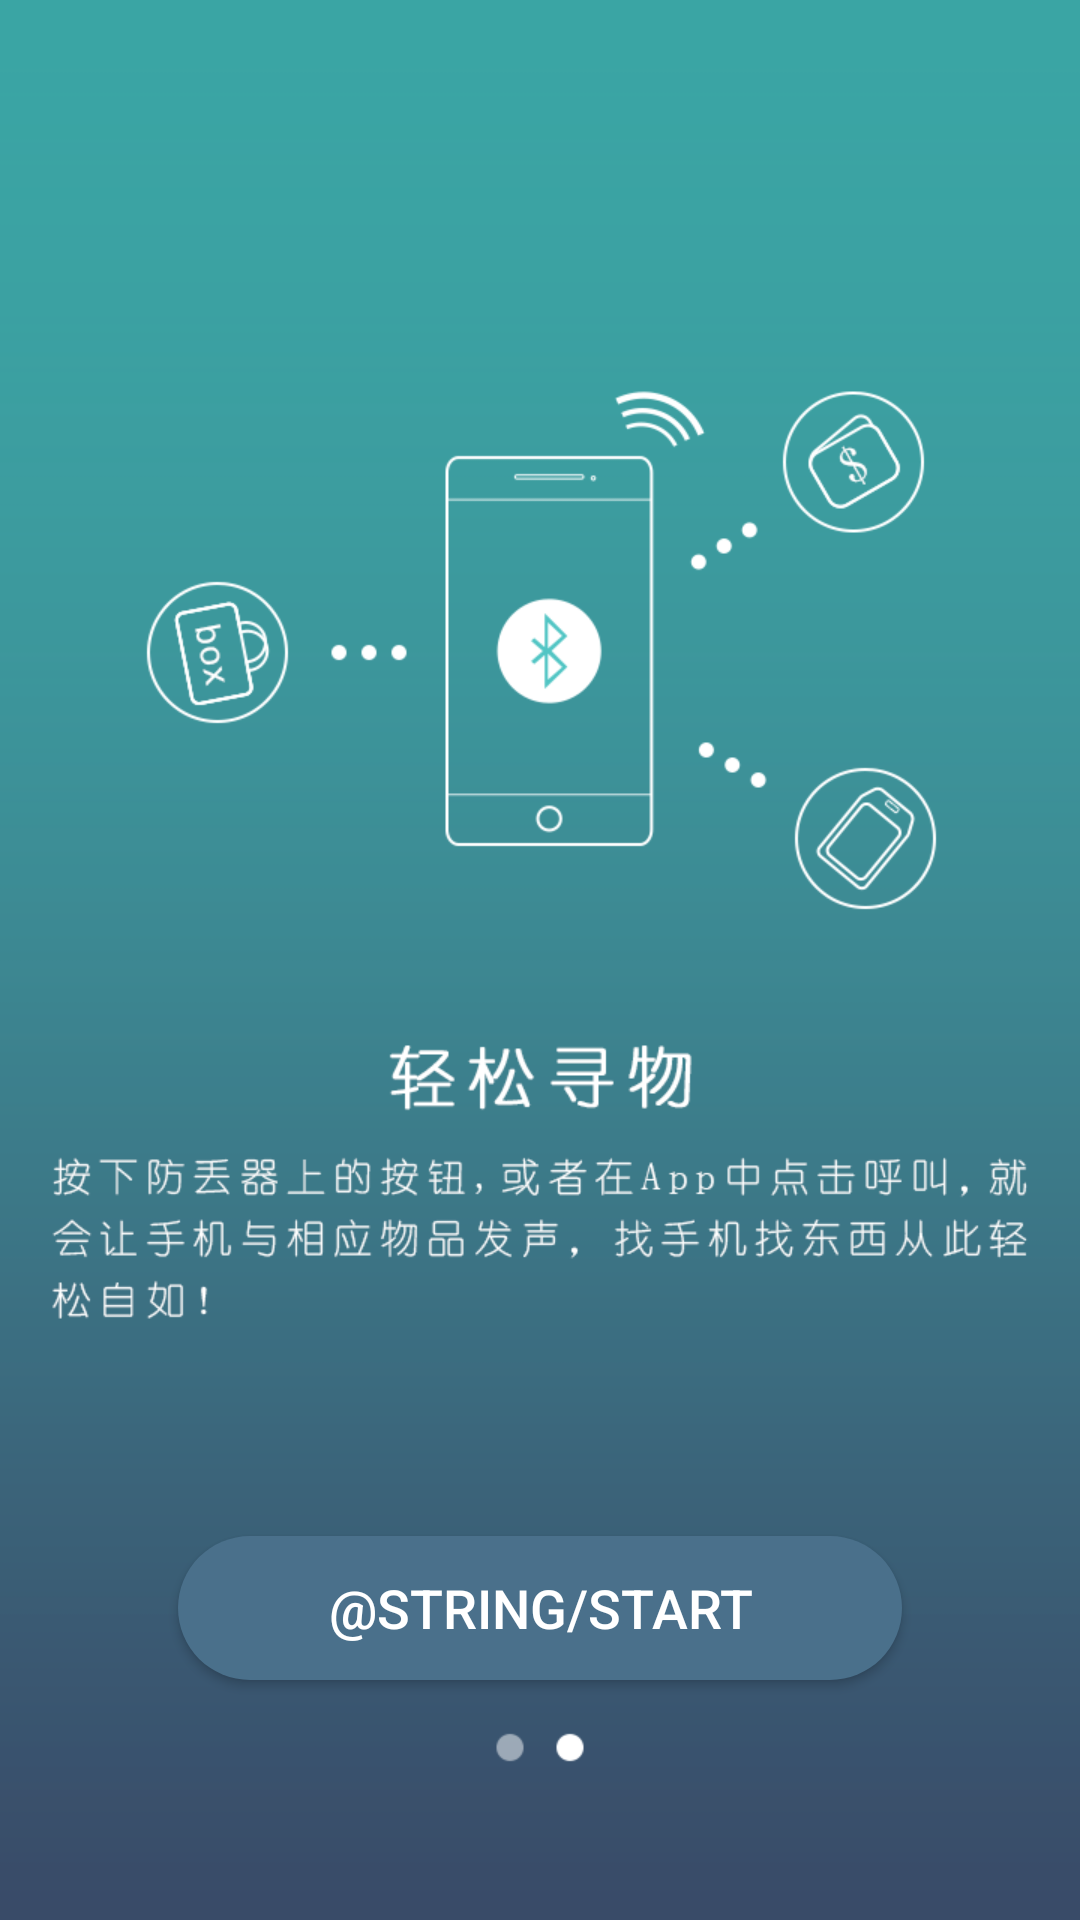

Layout XML and referenced resources for this Android screen:
<!-- AndroidManifest.xml: application theme AppTheme -->
<!-- res/layout/what_new_two.xml -->
<?xml version="1.0" encoding="utf-8"?>
<RelativeLayout xmlns:android="http://schemas.android.com/apk/res/android"
    android:layout_width="fill_parent"
    android:layout_height="fill_parent"
    >

    <ImageView
        android:layout_width="match_parent"
        android:layout_height="match_parent"
        android:layout_centerInParent="true"
        android:adjustViewBounds="false"
        android:focusable="true"
        android:scaleType="fitXY"
        android:src="@drawable/two" />

    <Button
        android:id="@+id/go_main_btn"
        android:layout_width="wrap_content"
        android:layout_height="wrap_content"
        android:layout_alignParentBottom="true"
        android:layout_centerHorizontal="true"
        android:layout_marginBottom="80dp"
        android:textColor="#ffffff"
        android:background="@drawable/go_shape"
        android:paddingLeft="50dp"
        android:paddingRight="50dp"
        android:text="@string/start"
        android:textSize="18sp"
        />

</RelativeLayout>
<!-- resources referenced by this layout -->
<resources>
  <!-- drawable go_shape (drawable) -->
  <?xml version="1.0" encoding="utf-8"?>
  <shape xmlns:android="http://schemas.android.com/apk/res/android">
  
      <solid android:color="#4A708B"/>
      <corners android:radius="30dp"/>
  
  </shape>
  <!-- drawable two: png bitmap (drawable-hdpi, 71765 bytes) -->
  <string name="start">Start a medical</string>
  <style name="AppTheme" parent="Theme.AppCompat.Light.DarkActionBar">
          
      </style>
</resources>
